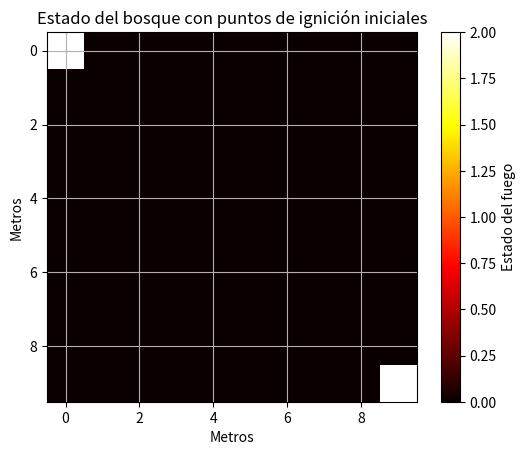
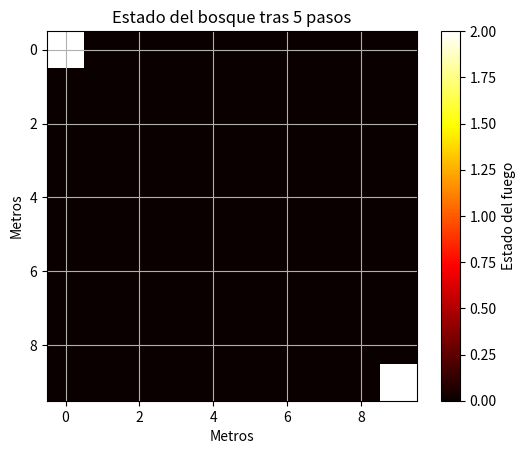
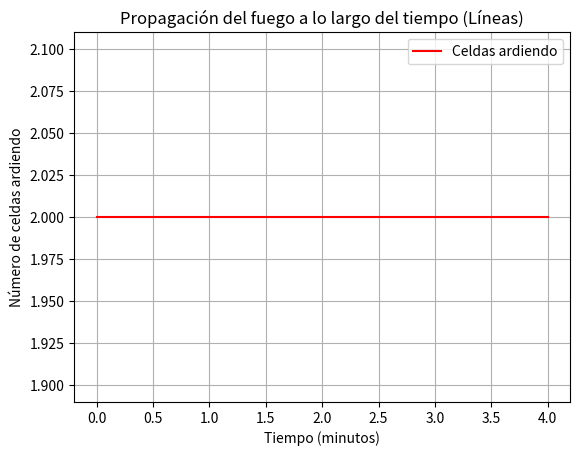
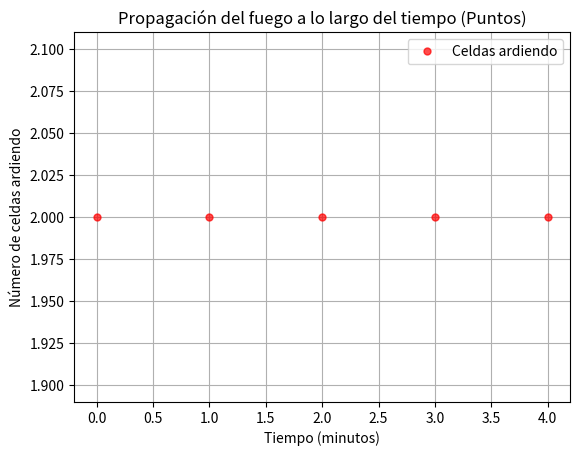

Here is the Python script that generated these plots, in order:
import numpy as np
import matplotlib.pyplot as plt

class Simulacion2D:
    def __init__(self, tamaño_bosque, pasos_tiempo, R):
        self.tamaño_bosque = tamaño_bosque
        self.pasos_tiempo = pasos_tiempo
        self.R = R  # Velocidad de propagación en m/min
        self.bosque = np.zeros((tamaño_bosque, tamaño_bosque), dtype=int)
        self.NO_ENCENDIDO = 0
        self.PRECALENTAMIENTO = 1
        self.ARDIENDO = 2
        self.QUEMADO = 3

    def simular(self, puntos_ignicion):
        celdas_ardiendo = []
        for punto in puntos_ignicion:
            self.bosque[punto] = self.ARDIENDO

        # Guardar estado inicial
        plt.imshow(self.bosque, cmap='hot', interpolation='nearest')
        plt.xlabel('Metros')
        plt.ylabel('Metros')
        plt.title('Estado del bosque con puntos de ignición iniciales')
        plt.grid(True)
        plt.colorbar(label='Estado del fuego')
        plt.savefig('grafica_propagacion_fuego_inicial.png')
        plt.close()

        for t in range(self.pasos_tiempo):
            self.actualizar_bosque()
            celdas_ardiendo.append(np.sum(self.bosque == self.ARDIENDO))
            plt.imshow(self.bosque, cmap='hot', interpolation='nearest')
            plt.xlabel('Metros')
            plt.ylabel('Metros')
            plt.title(f'Tiempo: {t} minutos')
            plt.grid(True)
            plt.pause(0.1)

        plt.imshow(self.bosque, cmap='hot', interpolation='nearest')
        plt.xlabel('Metros')
        plt.ylabel('Metros')
        plt.title(f'Estado del bosque tras {self.pasos_tiempo} pasos')
        plt.grid(True)
        plt.colorbar(label='Estado del fuego')
        plt.savefig('grafica_propagacion_fuego_final.png')
        plt.close()

        # Guardar gráfica de líneas
        plt.figure()
        plt.plot(range(len(celdas_ardiendo)), celdas_ardiendo, 'r-', label='Celdas ardiendo')
        plt.xlabel('Tiempo (minutos)')
        plt.ylabel('Número de celdas ardiendo')
        plt.title('Propagación del fuego a lo largo del tiempo (Líneas)')
        plt.legend()
        plt.grid(True)
        plt.savefig('grafica_propagacion_fuego_lineas.png')
        plt.close()

        # Guardar gráfica de puntos
        plt.figure()
        plt.plot(range(len(celdas_ardiendo)), celdas_ardiendo, 'ro', markersize=5, alpha=0.7, label='Celdas ardiendo')
        plt.xlabel('Tiempo (minutos)')
        plt.ylabel('Número de celdas ardiendo')
        plt.title('Propagación del fuego a lo largo del tiempo (Puntos)')
        plt.legend()
        plt.grid(True)
        plt.savefig('grafica_propagacion_fuego_puntos.png')
        plt.close()

        return len(celdas_ardiendo), celdas_ardiendo

    def actualizar_bosque(self):
        nuevo_bosque = self.bosque.copy()
        for i in range(1, self.tamaño_bosque - 1):
            for j in range(1, self.tamaño_bosque - 1):
                if self.bosque[i, j] == self.ARDIENDO:
                    nuevo_bosque[i-1:i+2, j-1:j+2] = np.where(nuevo_bosque[i-1:i+2, j-1:j+2] == self.NO_ENCENDIDO, self.PRECALENTAMIENTO, nuevo_bosque[i-1:i+2, j-1:j+2])
                    nuevo_bosque[i, j] = self.QUEMADO
                elif self.bosque[i, j] == self.PRECALENTAMIENTO:
                    nuevo_bosque[i, j] = self.ARDIENDO
        self.bosque = nuevo_bosque

# Ejemplo de uso
if __name__ == "__main__":
    simulacion = Simulacion2D(10, 5, 1.5)
    simulacion.simular([(0, 0), (9, 9)])
